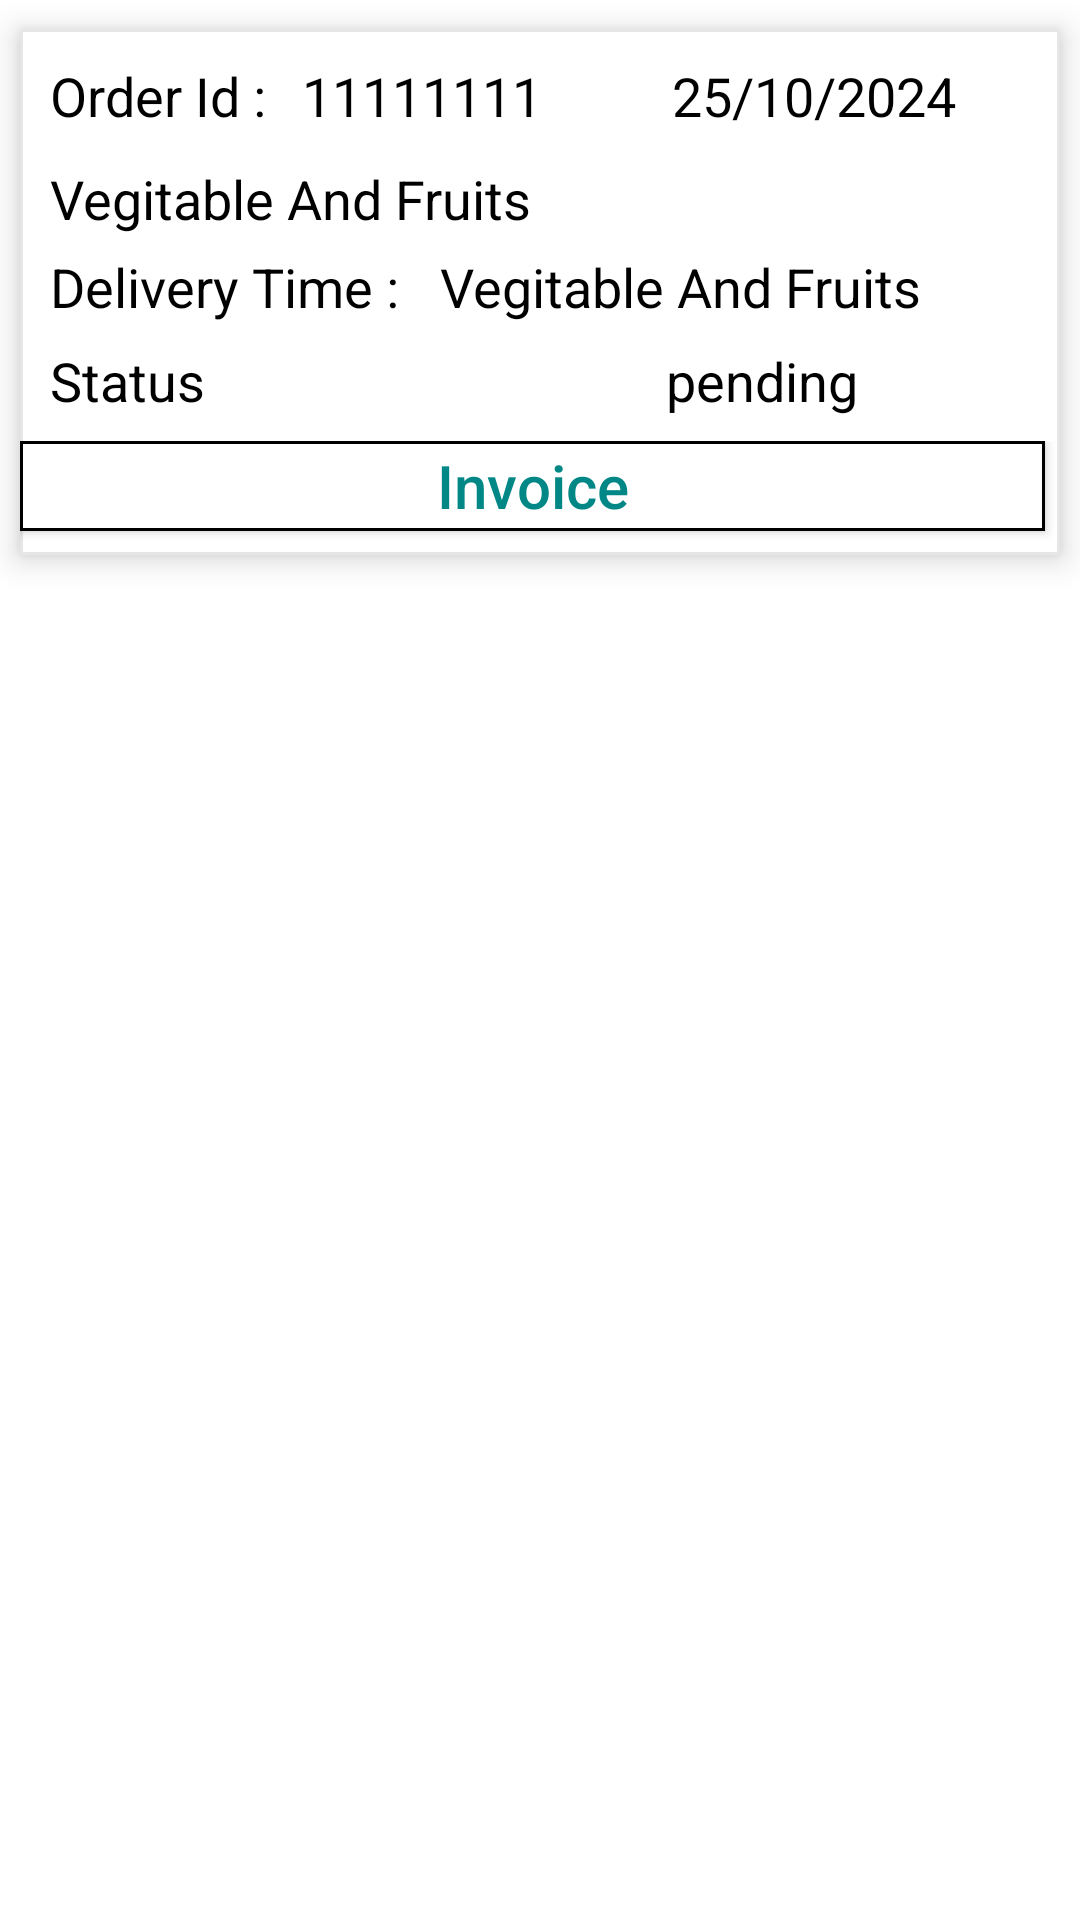

Reconstruct the res/layout file that produces this screen, plus the resources it refers to.
<!-- AndroidManifest.xml: application theme Theme.WizMart -->
<!-- res/layout/order_single_row.xml -->
<?xml version="1.0" encoding="utf-8"?>
<LinearLayout xmlns:android="http://schemas.android.com/apk/res/android"
    xmlns:app="http://schemas.android.com/apk/res-auto"
    android:orientation="vertical"
    android:layout_width="match_parent"
    android:layout_height="wrap_content">
    <androidx.cardview.widget.CardView
        android:layout_width="match_parent"
        android:layout_height="wrap_content"
        app:cardUseCompatPadding="true"
        app:cardElevation="6dp">
        <LinearLayout
            android:layout_width="match_parent"
            android:layout_height="wrap_content"
            android:background="@drawable/light_bg"
            android:orientation="vertical">
            <LinearLayout
                android:layout_width="match_parent"
                android:layout_height="wrap_content"
                android:layout_margin="10dp"
                android:orientation="horizontal">
                <TextView
                    android:layout_width="135dp"
                    android:layout_height="wrap_content"
                    android:textSize="18dp"
                    android:text="Order Id :"
                    android:textColor="@color/black"
                    android:layout_weight="1" />
                <TextView
                    android:layout_width="150dp"
                    android:layout_height="wrap_content"
                    android:textSize="18dp"
                    android:textColor="@color/black"
                    android:text="11111111"
                    android:layout_marginStart="5dp"
                    android:layout_weight="1"
                    android:id="@+id/orderId"/>
                <TextView
                    android:layout_width="200dp"
                    android:layout_height="wrap_content"
                    android:textSize="18dp"
                    android:textColor="@color/black"
                    android:text="25/10/2024"
                    android:textAlignment="center"
                    android:layout_marginStart="5dp"
                    android:layout_weight="1"
                    android:id="@+id/oDate"/>
            </LinearLayout>

            <LinearLayout
                android:layout_width="match_parent"
                android:layout_height="wrap_content"
                android:layout_marginStart="10dp"
                android:layout_marginEnd="10dp"
                android:orientation="vertical">
                <TextView
                    android:layout_width="match_parent"
                    android:layout_height="wrap_content"
                    android:textSize="18dp"
                    android:textColor="@color/black"
                    android:text="Vegitable And Fruits"
                    android:layout_weight="1"
                    android:id="@+id/venderName"/>
            </LinearLayout>
            <LinearLayout
                android:layout_width="match_parent"
                android:layout_height="wrap_content"
                android:layout_marginStart="10dp"
                android:layout_marginEnd="10dp"
                android:layout_marginTop="5dp"
                android:orientation="horizontal">
                <TextView
                    android:layout_width="260dp"
                    android:layout_height="wrap_content"
                    android:textSize="18dp"
                    android:text="Delivery Time :"
                    android:textColor="@color/black"
                    android:layout_weight="1" />
                <TextView
                    android:layout_width="match_parent"
                    android:layout_height="wrap_content"
                    android:textSize="18dp"
                    android:textColor="@color/black"
                    android:text="Vegitable And Fruits"
                    android:layout_weight="1"
                    android:id="@+id/o_time"/>
            </LinearLayout>
           <LinearLayout
               android:layout_width="match_parent"
               android:layout_height="wrap_content"
               android:layout_marginTop="7dp"
               android:layout_marginEnd="7dp"
               android:orientation="horizontal">
               <androidx.appcompat.widget.AppCompatButton
                   android:layout_width="match_parent"
                   android:layout_height="30sp"
                   android:layout_weight="1"
                   android:text="Confirm"
                   android:background="@drawable/txt_bg"
                   android:textSize="20dp"
                   android:textAllCaps="false"
                   android:textColor="@color/teal_700"
                   android:visibility="gone"
                   android:id="@+id/conBtn"/>
               <TextView
                   android:id="@+id/txts"
                   android:layout_width="match_parent"
                   android:layout_height="wrap_content"
                   android:layout_weight="1"
                   android:text="Status"
                   android:textSize="18dp"
                   android:layout_marginStart="10dp"
                   android:layout_marginEnd="10dp"
                   android:textColor="@color/black"
                   android:textAlignment="textStart"/>
               <TextView
                   android:layout_width="match_parent"
                   android:layout_height="wrap_content"
                   android:textSize="18dp"
                   android:textColor="@color/black"
                   android:layout_weight="1"
                   android:textAlignment="center"
                   android:text="pending"
                   android:layout_marginEnd="15sp"
                   android:id="@+id/txtStatus"/>

           </LinearLayout>
            <LinearLayout
                android:layout_width="match_parent"
                android:layout_height="wrap_content"
                android:weightSum="3"
                android:layout_marginTop="8dp"
                android:orientation="horizontal">
                <androidx.appcompat.widget.AppCompatButton
                    android:layout_width="match_parent"
                    android:layout_height="30sp"
                    android:layout_weight="1"
                    android:text="Invoice"
                    android:layout_marginEnd="5dp"
                    android:background="@drawable/txt_bg"
                    android:textSize="20dp"
                    android:layout_marginBottom="8dp"
                    android:textAllCaps="false"
                    android:textColor="@color/teal_700"
                    android:id="@+id/invoice"/>
                <androidx.appcompat.widget.AppCompatButton
                    android:layout_width="match_parent"
                    android:layout_height="30sp"
                    android:layout_weight="1"
                    android:text="View Dues"
                    android:layout_marginStart="5dp"
                    android:background="@drawable/txt_bg"
                    android:textSize="20dp"
                    android:textAllCaps="false"
                    android:visibility="gone"
                    android:textColor="@color/teal_700"
                    android:id="@+id/dues"/>

                <androidx.appcompat.widget.AppCompatButton
                    android:layout_width="match_parent"
                    android:layout_height="30sp"
                    android:layout_weight="1"
                    android:text="Calender"
                    android:background="@drawable/txt_bg"
                    android:textSize="20dp"
                    android:layout_marginStart="5dp"
                    android:layout_marginEnd="5dp"
                    android:visibility="gone"
                    android:textAllCaps="false"
                    android:textColor="@color/teal_700"
                    android:id="@+id/calender" />



            </LinearLayout>
        </LinearLayout>
    </androidx.cardview.widget.CardView>

</LinearLayout>
<!-- resources referenced by this layout -->
<resources>
  <color name="black">#FF000000</color>
  <color name="teal_700">#FF018786</color>
  <!-- drawable light_bg (drawable) -->
  <?xml version="1.0" encoding="utf-8"?>
  <shape xmlns:android="http://schemas.android.com/apk/res/android" android:shape="rectangle">
      <solid android:color="@color/white"/>
      <stroke android:color="@color/ba_color" android:width="1dp"/>
  
  </shape>
  <!-- drawable txt_bg (drawable) -->
  <?xml version="1.0" encoding="utf-8"?>
  <shape xmlns:android="http://schemas.android.com/apk/res/android" android:shape="rectangle">
      <solid android:color="@color/white"/>
      <stroke android:color="@color/black" android:width="1dp"/>
  
  </shape>
  <style name="Theme.WizMart" parent="Theme.MaterialComponents.DayNight.NoActionBar">
          
          <item name="colorPrimary">@color/purple_500</item>
          <item name="colorPrimaryVariant">@color/navy</item>
          <item name="colorOnPrimary">@color/white</item>
          
          <item name="colorSecondary">@color/teal_200</item>
          <item name="colorSecondaryVariant">@color/teal_700</item>
          <item name="colorOnSecondary">@color/black</item>
          
          <item name="android:statusBarColor">@color/navy</item>
          
      </style>
  <color name="white">#FFFFFFFF</color>
  <color name="ba_color">#e6e6e6</color>
  <color name="purple_500">#FF6200EE</color>
  <color name="navy">#202A44</color>
  <color name="teal_200">#FF03DAC5</color>
</resources>
